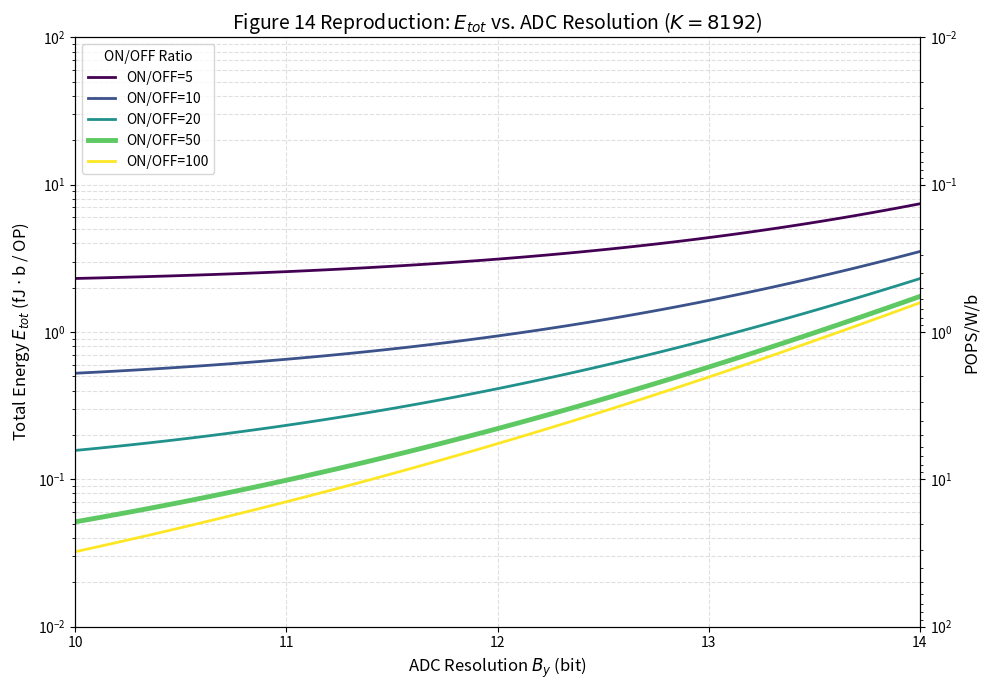

Source code (Python): (Note: this script raises an exception after producing the figure.)
import math
import numpy as np
import matplotlib.pyplot as plt

def calculate_Etot_Fig14(By_sig, r):
    """
    Calculates Etot for a fixed K=8192 array, dynamically adjusting the physical
    array size (+2 bits of headroom) and ADC energy as the signal resolution drops.
    """
    # 1. Physical Constants
    K = 8192
    Cmax, Vin, Sw, Sx, T = 1e-15, 0.4, 4, 1, 330
    kT = 1.380649e-23 * T
    
    # 2. Dual By Logic
    # The physical array maintains 2 bits of headroom above the signal
    By_phys = By_sig + 2
    
    # 3. Nav Calculation (Physical constraints)
    Cmin = Cmax / r
    Cpar = K * Cmin
    Ncap = (2**By_phys) / ((2**Sw) * (2**Sx))
    Ctot = (K * Cmin) + Cpar + (Ncap * Cmax)
    
    term1_nav = 36 * kT * Ctot
    term2_nav = ((2**(Sw - 1) - 1)**2) * ((2**Sx - 1)**2)
    term3_nav = ((Cmax - Cmin)**2) * (Vin**2)
    Nav = max((term1_nav * term2_nav) / term3_nav, 1.0)
    
    # 4. Ecap Calculation (Signal constraints)
    Q_LSB = ((Cmax - Cmin) / (2**(Sw - 1) - 1)) * (Vin / (2**Sx - 1))
    energy_signal = (8 * Nav * Q_LSB * Vin * (2**By_sig)) / K
    energy_wasted = 8 * Nav * Cmin * (Vin**2)
    Ecap_fJ_bOP = ((energy_signal + energy_wasted) * 1e15) / 32
    
    # 5. ADC Energy (Scales with 2^By)
    # The 0.25 fJ baseline represents the standard optimized resolution (By=14)
    Eadc_fJ_bOP = 0.25 * (2**By_sig / 2**14)
    
    Etot_fJ_bOP = Ecap_fJ_bOP + Eadc_fJ_bOP
    
    return Etot_fJ_bOP

# ==========================================
# Generate Data
# ==========================================
By_range = np.linspace(10, 14, 100)
r_list = [5, 10, 20, 50, 100]

fig, ax1 = plt.subplots(figsize=(10, 7))

# Setup Colormap
cmap = plt.cm.viridis
colors = [cmap(i/(len(r_list)-1)) for i in range(len(r_list))]

# Calculate and plot for each ON/OFF ratio
for i, r in enumerate(r_list):
    etot_vals = [calculate_Etot_Fig14(b, r) for b in By_range]
    
    # Make the r=50 "sweet spot" line slightly thicker to stand out
    lw = 3.5 if r == 50 else 2.0
    
    ax1.plot(By_range, etot_vals, color=colors[i], lw=lw, label=f'ON/OFF={r}')

# ==========================================
# Formatting
# ==========================================
# Primary Y-Axis (Energy)
ax1.set_yscale('log')
ax1.set_xlim(10, 14)
ax1.set_ylim(0.01, 100) # Scaled to capture the r=5 spike at 14-bit
ax1.set_xlabel(r'ADC Resolution $B_y$ (bit)', fontsize=12)
ax1.set_ylabel(r'Total Energy $E_{tot}$ (fJ $\cdot$ b / OP)', fontsize=12)
ax1.grid(True, which='both', ls='--', alpha=0.4)

# Custom X-axis ticks to match the paper exactly
ax1.set_xticks([10, 11, 12, 13, 14])

# Secondary Y-Axis (POPS/W/b Efficiency)
ax2 = ax1.twinx()
ax2.set_yscale('log')
ax2.set_ylim(1/0.01, 1/100) # Exact reciprocal of left axis limits
ax2.set_ylabel('POPS/W/b', fontsize=12)

# Title and Legend
ax1.set_title(r'Figure 14 Reproduction: $E_{tot}$ vs. ADC Resolution ($K=8192$)', fontsize=14)
ax1.legend(loc='upper left', title="ON/OFF Ratio", fontsize=10)

plt.tight_layout()
#plt.show()
plt.savefig('figures/Etot_By_Pops.png', dpi=300)  
